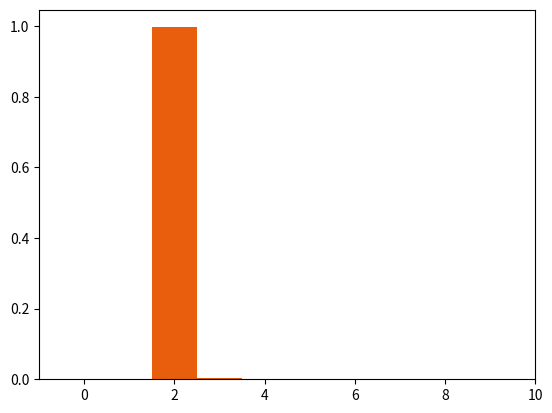
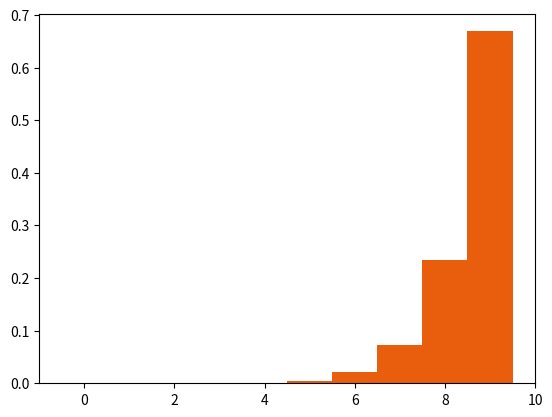
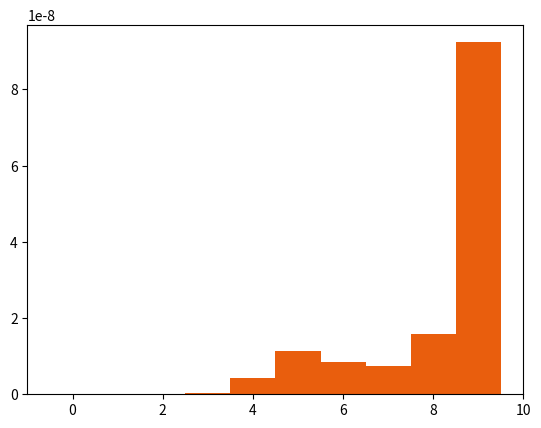

These figures' Python source, in order:
import numpy as np
from scipy import linalg
import time
import matplotlib.pyplot as plt


## ADDITIONAL
def convert_to_opposite_rate_matrix(transition_matrix):
    stationary_distribution = calc_stationary_distribution(transition_matrix)
    opposite = np.zeros((len(transition_matrix), len(transition_matrix)))
    for i in range(len(transition_matrix)):
        for j in range(len(transition_matrix)):
            if i != j:
                opposite[i][j] = (stationary_distribution[j] * transition_matrix[j][i]) / stationary_distribution[i]
    diag = -np.sum(opposite, axis=1)
    np.fill_diagonal(opposite, diag)
    return opposite

def plot_messages(messages, ids_asc_time):
    for i in range(len(ids_asc_time)):
        plt.bar(range(len(messages[i])), messages[i], width=1, color="#E95E0D")
        plt.show()


## MAIN

def calc_stationary_distribution(transition_matrix):
    """Calculates the equilibrium frequencies based on the instantaneous transition rate matrix

    Parameters
    ----------
    transition_matrix : np.array
        Instantaneous rate matrix

    Returns
    -------
    stationary_distribution : np.array
        Equilibrium frequencies of demes
    """

    eigenvalues, eigenvectors = np.linalg.eig(transition_matrix.T)
    idx = np.argmin(np.abs(eigenvalues - 1))
    w = np.real(eigenvectors[:, idx]).T
    stationary_distribution = w/np.sum(w)
    return stationary_distribution

def _calc_current_pos(id, messages, parents):
    """Calculates current node position as product of child messages

    Parameters
    ----------
    id : int
        ID of node
    messages : np.array
        Messages being passed in tree
    parents : np.array
        Parent IDs for each node
    
    Returns
    -------
    current_pos : np.array
        Probability distribution of node's current position given subtree below
    """

    return np.prod(messages[np.where(parents==id)[0]], axis=0)

def _calc_branch_message(id, current_pos, branch_above, transition_matrices):
    """Calculates the message to be passed along a branch above specified node

    Parameters
    ----------
    id : int
        ID of node
    current_pos : np.array
        Probability distribution of node's current position given subtree below
    branch_above : np.array
        Branch lengths above each node split across epochs
    transition_matrices : np.array
        Rate matrices for each epoch

    Returns
    -------
    message : np.array
        Probability distribution for location of lineage given subtree below
    """

    bl = branch_above[:,id]
    included_epochs = np.where(bl > 0)[0]
    P = np.eye(len(current_pos))
    for epoch in included_epochs:
        P = np.dot(P, linalg.expm(transition_matrices[epoch]*bl[epoch]))
    message = np.dot(current_pos, P)
    return message

def likelihood_of_tree(
        parents,
        branch_above,
        ids_asc_time,
        sample_locations_array,
        sample_ids,
        transition_matrices,
        stationary_distribution
    ):
    """

    Parameters
    ----------
    parents : np.array
        Parent IDs for each node
    branch_above : np.array
        Branch lengths above each node split across epochs
    ids_asc_time : np.array
        Nodes IDs in time ascending order
    sample_locations_array : np.array
        Array
    sample_ids : np.array
        Defines order of sample node IDs for sample_locations_array
    transition_matrices : np.array
        Rate matrices for each epoch
    stationary_distribution : np.array
        Stationary distribution of deepest transition matrix

    Returns
    -------
    loglikelihood : float
        Log-likelihood of tree
    """

    num_demes = len(sample_locations_array[0])
    messages = np.zeros((len(parents), num_demes), dtype="float64")
    loglikelihood = 0
    for id in ids_asc_time: 
        if id in sample_ids:
            current_pos = sample_locations_array[np.where(sample_ids==id)[0][0]]
        else:
            current_pos = _calc_current_pos(
                id,
                messages,
                parents
            )
        parent = parents[id]
        if parent != -1:
            messages[id] = _calc_branch_message(
                id,
                current_pos,
                branch_above,
                transition_matrices
            )
        else:   # collect roots here
            messages[id] = current_pos
            loglikelihood += np.log(np.sum(np.multiply(stationary_distribution, current_pos)))
    return loglikelihood, messages



ids_asc_time = np.array([0, 1, 2])
parents = np.array([2, 2, -1])
branch_above = np.array([[1, 1, 0]])
sample_locations_array = np.array([
    [0, 0, 1, 0, 0, 0, 0, 0, 0, 0],
    [0, 0, 0, 0, 0, 0, 0, 1, 0, 0]
])
sample_ids = np.array([0, 1])


m = 50
s = np.array([0.1, 0.2, 0.3, 0.4, 0.5, 0.6, 0.7, 0.8, 0.9, 1])
s = s ** 10
print(s)
s = s / sum(s)
print(s)

transition_matrices = np.array([
    [
        [-(m*s[1]), m*s[1], 0, 0, 0, 0, 0, 0, 0, 0],
        [m*s[0], -(m*s[0]+m*s[2]), m*s[2], 0, 0, 0, 0, 0, 0, 0],
        [0, m*s[1], -(m*s[1]+m*s[3]), m*s[3], 0, 0, 0, 0, 0, 0],
        [0, 0, m*s[2], -(m*s[2]+m*s[4]), m*s[4], 0, 0, 0, 0, 0],
        [0, 0, 0, m*s[3], -(m*s[3]+m*s[5]), m*s[5], 0, 0, 0, 0],
        [0, 0, 0, 0, m*s[4], -(m*s[4]+m*s[6]), m*s[6], 0, 0, 0],
        [0, 0, 0, 0, 0, m*s[5], -(m*s[5]+m*s[7]), m*s[7], 0, 0],
        [0, 0, 0, 0, 0, 0, m*s[6], -(m*s[6]+m*s[8]), m*s[8], 0],
        [0, 0, 0, 0, 0, 0, 0, m*s[7], -(m*s[7]+m*s[9]), m*s[9]],
        [0, 0, 0, 0, 0, 0, 0, 0, m*s[8], -(m*s[8])]
    ]
])
stationary_distribution = calc_stationary_distribution(transition_matrices[-1])
print(stationary_distribution)

like, messages = likelihood_of_tree(
    parents,
    branch_above,
    ids_asc_time,
    sample_locations_array,
    sample_ids,
    transition_matrices,
    stationary_distribution
)

plot_messages(messages, ids_asc_time)




exit()





# Tree from appendix of https://lukejharmon.github.io/pcm/chapter8_fitdiscrete/

ids_asc_time = np.array([0, 1, 2, 3, 4, 5, 7, 6, 8, 9, 10])
parents = np.array([6, 6, 8, 7, 7, 10, 8, 9, 9, 10, -1])
branch_above = np.array([[1, 1, 1.5, 0.5, 0.5, 2.5, 0.5, 2.0, 1.0, 0.5, 0]])
sample_locations_array = np.array([
    [1, 0, 0],
    [0, 1, 0],
    [1, 0, 0],
    [0, 0, 1],
    [0, 0, 1],
    [0, 1, 0]
])
sample_ids = np.array([0, 1, 2, 3, 4, 5])

m01, m02, m12, pi0, pi1 = 3, 0, 2, 3/10, 4/10
pi2 = 1 - pi0 - pi1

transition_matrices = np.array([
    [
        [-(m01*pi1+m02*pi2), m01*pi1, m02*pi2],
        [m01*pi0, -(m01*pi0+m12*pi2), m12*pi2],
        [m02*pi0, m12*pi1, -(m02*pi0+m12*pi1)]
    ]
])

print(transition_matrices[0])

stationary_distribution = np.array([pi0, pi1, pi2])

print(stationary_distribution)

like = likelihood_of_tree(
    parents,
    branch_above,
    ids_asc_time,
    sample_locations_array,
    sample_ids,
    transition_matrices,
    stationary_distribution
)

print(like)



exit()



transition_matrix = np.array([
    [-10, 10, 0],
    [0.001, -0.501, 0.5],
    [0, 0.001, -0.001]
])

stationary_distribution_forwards = calc_stationary_distribution(transition_matrix)

backwards = convert_to_opposite_rate_matrix(transition_matrix)

stationary_distribution_backwards = calc_stationary_distribution(backwards)

forwards = convert_to_opposite_rate_matrix(backwards)


print(forwards)
print(stationary_distribution_forwards)
print(backwards)
print(stationary_distribution_backwards)



exit()


# Tree from `geiger` package

ids_asc_time = np.array([0, 1, 2, 3, 4, 5, 7, 6, 8, 9, 10, 11, 12, 24, 23, 21, 22, 20, 19, 18, 17, 16, 15, 14, 13])
parents = np.array([21, 21, 20, 19, 18, 17, 22, 24, 24, 23, 15, 14, 13, -1, 13, 14, 15, 16, 17, 18, 19, 20, 16, 22, 23])
branch_above = np.array([[0.05500, 0.05500, 0.11000, 0.18333, 0.19250, 0.22800, 0.08667, 0.02000, 0.02000, 0.03500, 0.46550, 0.53409, 0.58333, 0, 0.04924, 0.06859, 0.13404, 0.10346, 0.03550, 0.00917, 0.07333, 0.05500, 0.24479, 0.05167, 0.01500]])
sample_locations_array = np.array([
    [0, 1, 0],  #ful
    [0, 1, 0],  #for
    [0, 0, 1],  #mag
    [0, 1, 0],  #con
    [0, 1, 0],  #sca
    [0, 1, 0],  #dif
    [0, 1, 0],  #pal
    [0, 1, 0],  #par
    [0, 1, 0],  #psi
    [0, 1, 0],  #pau
    [0, 1, 0],  #Pla
    [1, 0, 0],  #fus
    [0, 1, 0],  #Pin
])

sample_ids = np.array([0, 1, 2, 3, 4, 5, 6, 7, 8, 9, 10, 11, 12])
transition_matrices = np.array([
    [
        [-2.652820e+00, 2.652820, 1.088657e-16],
        [4.973356e-20, -1.662759, 1.662759e+00],
        [2.788172e-16, 16.148001, -1.614800e+01]
    ]
])

stationary_distribution = calc_stationary_distribution(transition_matrices)
stationary_distribution = np.array([1/3, 1/3, 1/3])

like = likelihood_of_tree(
    parents,
    branch_above,
    ids_asc_time,
    sample_locations_array,
    sample_ids,
    transition_matrices,
    stationary_distribution
)

print(like)
